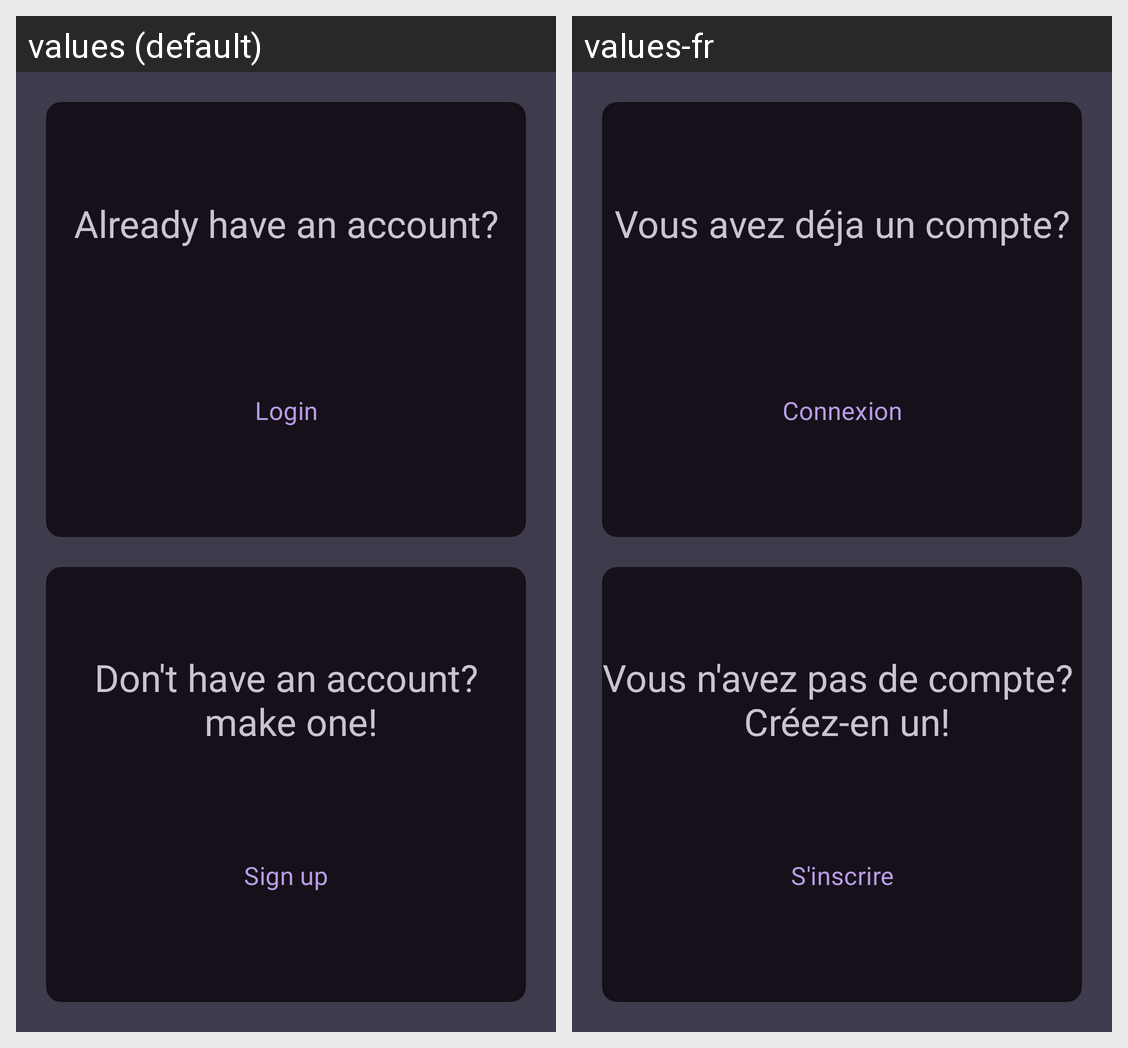

For this localized Android screen grid, give each drawn string resource with its value in every locale shown.
Android screen res/layout/fragment_profile.xml rendered under 2 locales, left to right: values (default), values-fr. Device: Nexus 5 (rendered at 1080×1920; each locale shown at half size, 540×960, under a caption strip naming it); theme Theme.RiiDE.
Strings drawn on this screen, with the default value and each locale's value (text and hints the layout hard-codes, and strings that could not be matched under every locale, appear in the picture but are not listed):

login
  values: Login
  values-fr: Connexion

already_have_account
  values: Already have an account?
  values-fr: Vous avez déja un compte?

sign_up
  values: Sign up
  values-fr: S'inscrire

dont_have_account
  values: Don't have an account?
       make one!
  values-fr: Vous n'avez pas de compte? 
       Créez-en un!
